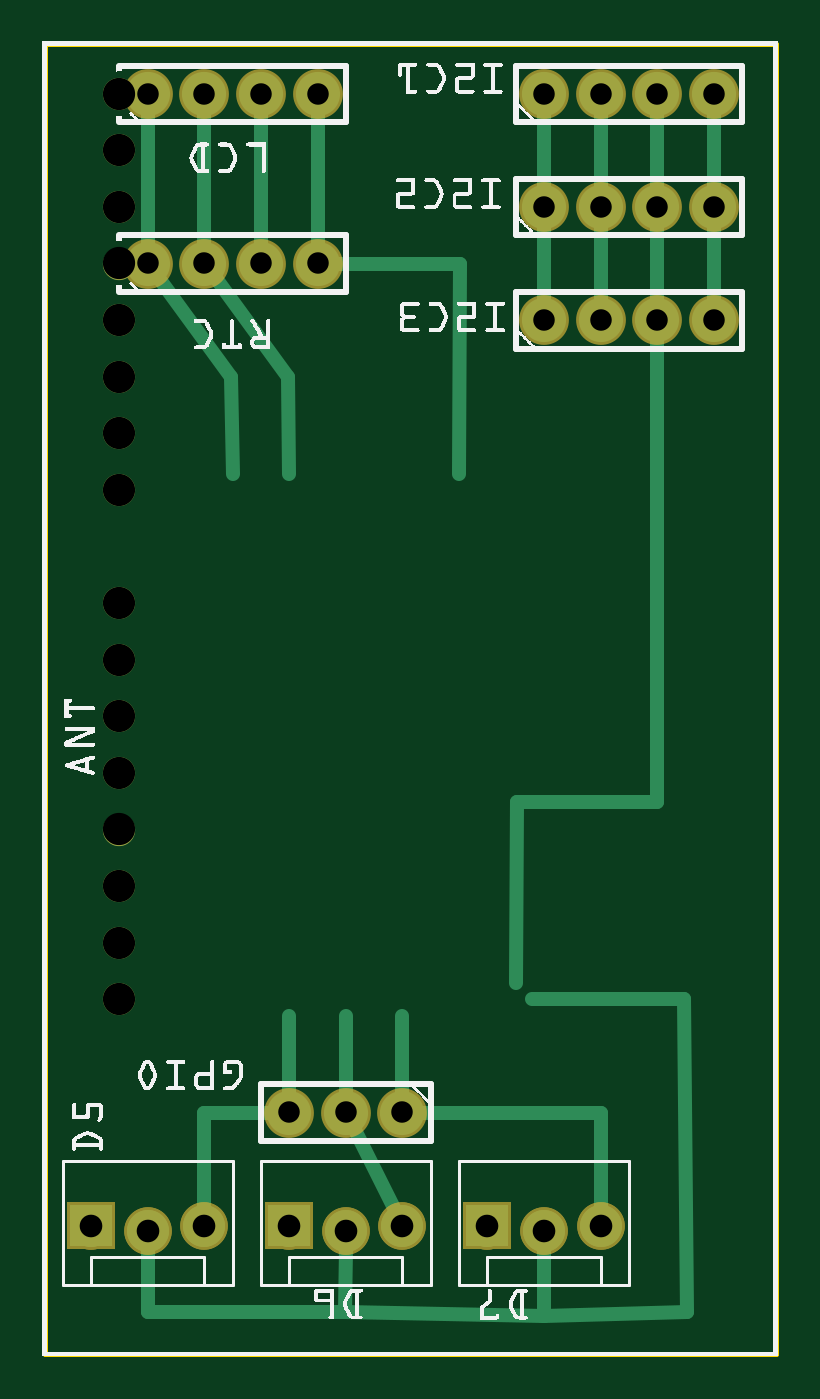
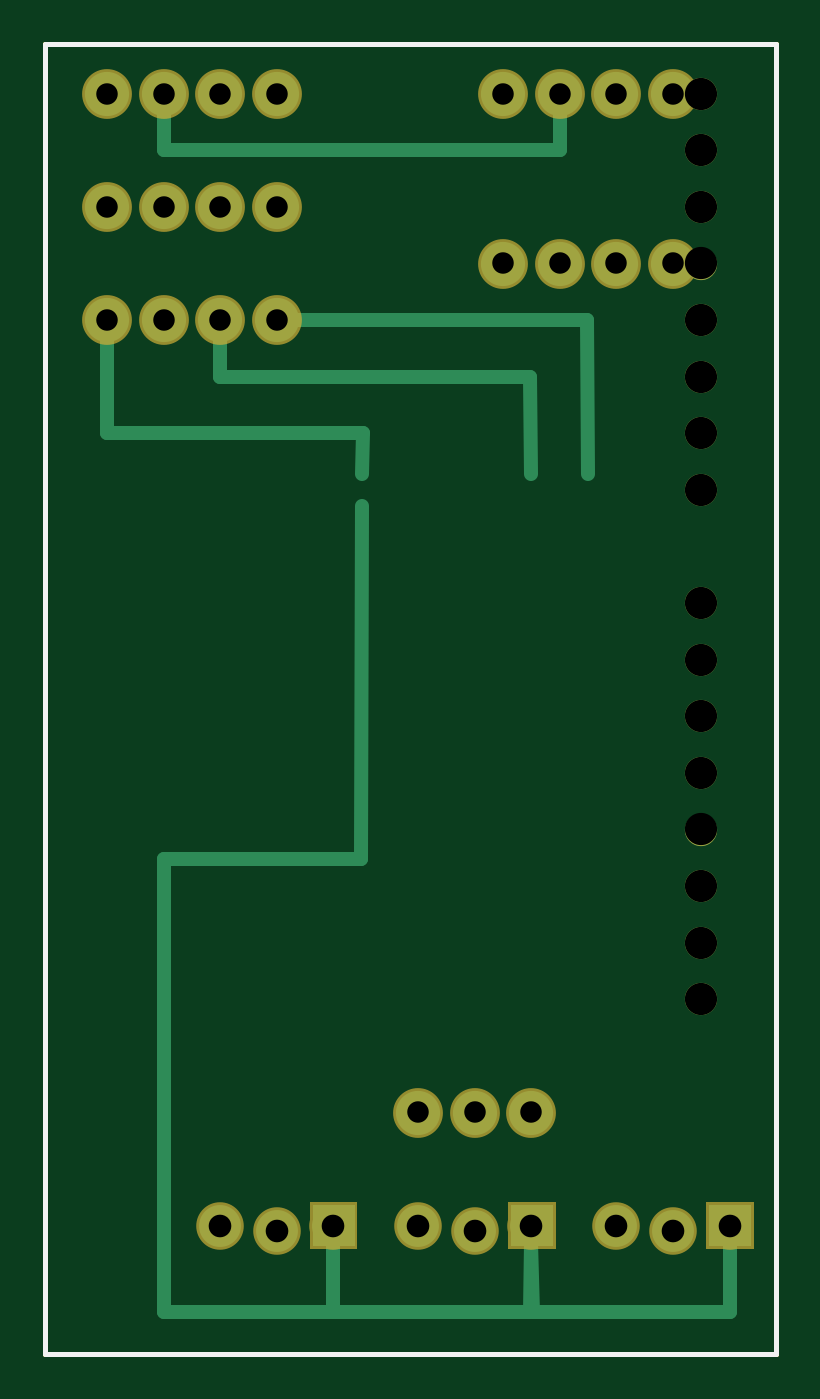
Circuit board: 8 layer files. Board 32.8 x 58.8 mm.
- outline: ESP12Eboard_contour.gm1 (370 bytes)
- bottom_copper: ESP12Eboard_copperBottom.gbl (10499 bytes)
- top_copper: ESP12Eboard_copperTop.gtl (11137 bytes)
- drill: ESP12Eboard_drill.txt (862 bytes)
- bottom_mask: ESP12Eboard_maskBottom.gbs (9767 bytes)
- top_mask: ESP12Eboard_maskTop.gts (9883 bytes)
- bottom_silk: ESP12Eboard_silkBottom.gbo (360 bytes)
- top_silk: ESP12Eboard_silkTop.gto (182831 bytes)

=== outline: ESP12Eboard_contour.gm1 ===
G04 MADE WITH FRITZING*
G04 WWW.FRITZING.ORG*
G04 DOUBLE SIDED*
G04 HOLES PLATED*
G04 CONTOUR ON CENTER OF CONTOUR VECTOR*
%ASAXBY*%
%FSLAX23Y23*%
%MOIN*%
%OFA0B0*%
%SFA1.0B1.0*%
%ADD10R,1.300140X2.323400*%
%ADD11C,0.008000*%
%ADD10C,0.008*%
%LNCONTOUR*%
G90*
G70*
G54D10*
G54D11*
X4Y2319D02*
X1296Y2319D01*
X1296Y4D01*
X4Y4D01*
X4Y2319D01*
D02*
G04 End of contour*
M02*
=== bottom_copper: ESP12Eboard_copperBottom.gbl (10499 bytes, source omitted) ===
=== top_copper: ESP12Eboard_copperTop.gtl (11137 bytes, source omitted) ===
=== drill: ESP12Eboard_drill.txt ===
; NON-PLATED HOLES START AT T1
; THROUGH (PLATED) HOLES START AT T100
M48
INCH
T1C0.056944
T100C0.040000
T101C0.038000
%
T1
X001361Y007313
X001361Y017313
X001361Y011313
X001361Y021313
X001361Y008313
X001361Y018313
X001361Y012313
X001361Y022313
X001361Y009313
X001361Y019313
X001361Y013313
X001361Y015313
X001361Y006313
X001361Y016313
X001361Y010313
X001361Y020313
T100
X008861Y002213
X009861Y002313
X001861Y002213
X002861Y002313
X004361Y002313
X005361Y002213
X006361Y002313
X007861Y002313
X000861Y002313
T101
X004361Y004313
X003861Y022313
X008861Y020313
X002861Y022313
X011861Y020313
X004861Y019313
X010861Y020313
X001861Y019313
X008861Y018313
X011861Y018313
X008861Y022313
X006361Y004313
X010861Y018313
X011861Y022313
X005361Y004313
X010861Y022313
X004861Y022313
X009861Y020313
X001861Y022313
X003861Y019313
X002861Y019313
X009861Y018313
X009861Y022313
T00
M30

=== bottom_mask: ESP12Eboard_maskBottom.gbs (9767 bytes, source omitted) ===
=== top_mask: ESP12Eboard_maskTop.gts (9883 bytes, source omitted) ===
=== bottom_silk: ESP12Eboard_silkBottom.gbo ===
G04 MADE WITH FRITZING*
G04 WWW.FRITZING.ORG*
G04 DOUBLE SIDED*
G04 HOLES PLATED*
G04 CONTOUR ON CENTER OF CONTOUR VECTOR*
%ASAXBY*%
%FSLAX23Y23*%
%MOIN*%
%OFA0B0*%
%SFA1.0B1.0*%
%ADD10R,1.300140X2.323400X1.284140X2.307400*%
%ADD11C,0.008000*%
%LNSILK0*%
G90*
G70*
G54D11*
X4Y2319D02*
X1296Y2319D01*
X1296Y4D01*
X4Y4D01*
X4Y2319D01*
D02*
G04 End of Silk0*
M02*
=== top_silk: ESP12Eboard_silkTop.gto (182831 bytes, source omitted) ===
